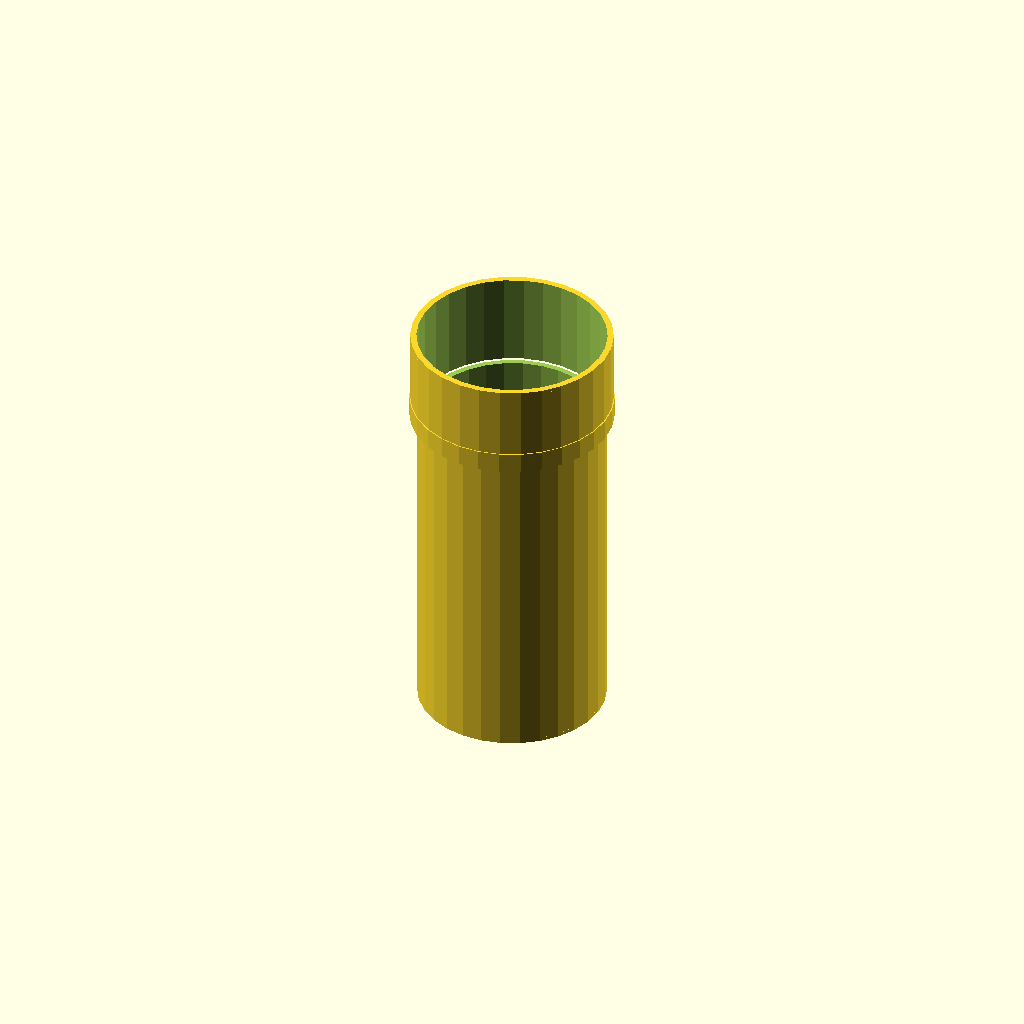
Cell 1: rendered with the file's own defaults.
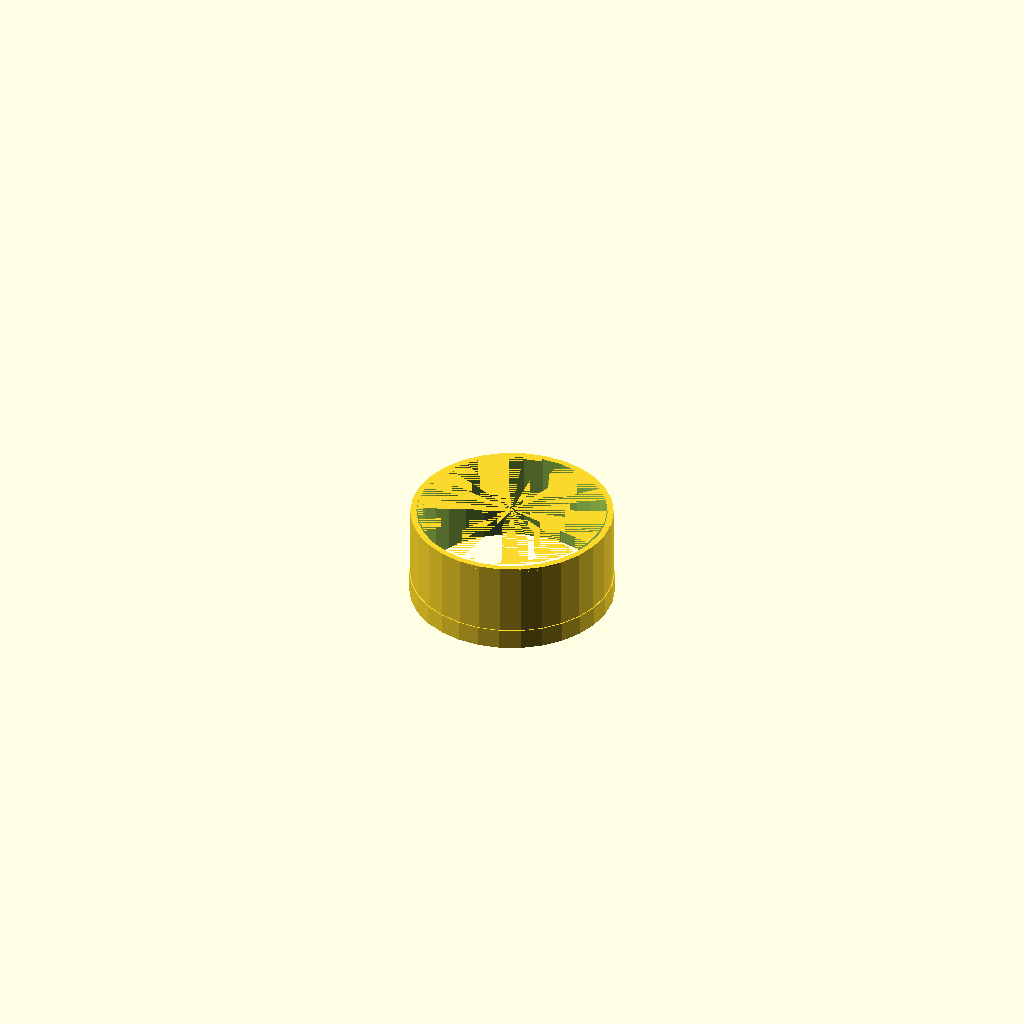
Cell 2 — pipe_length set to 1, the other parameters unchanged.
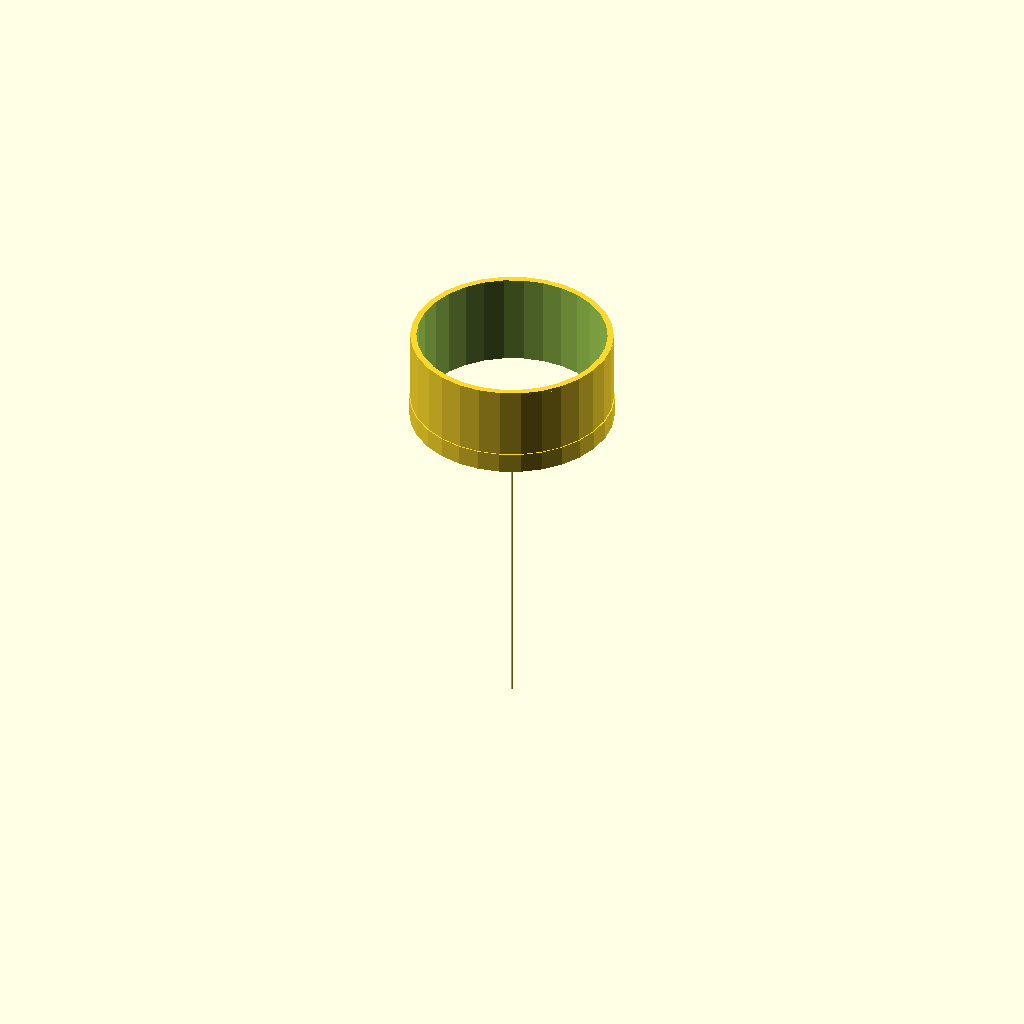
Cell 3 — outer_diameter set to 1, the other parameters unchanged.
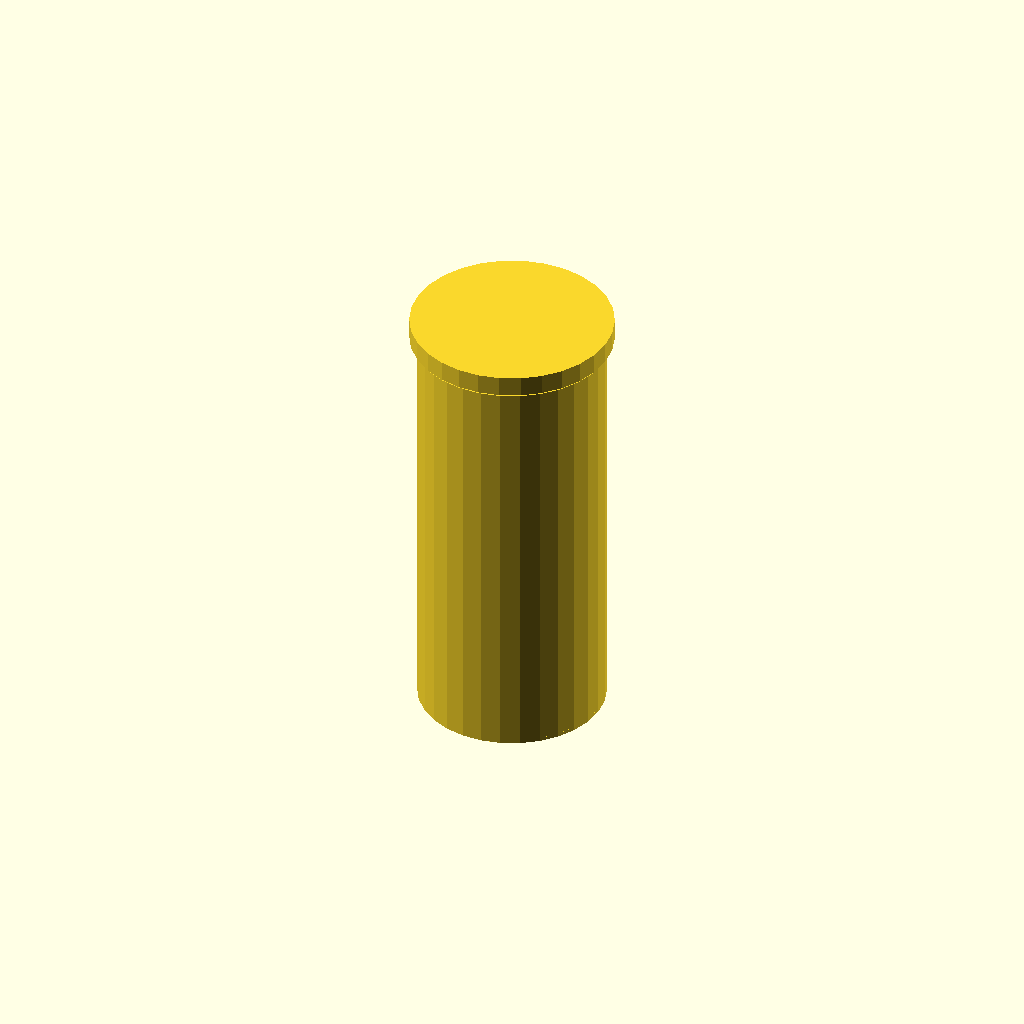
Cell 4 — socket_length set to 1, the other parameters unchanged.
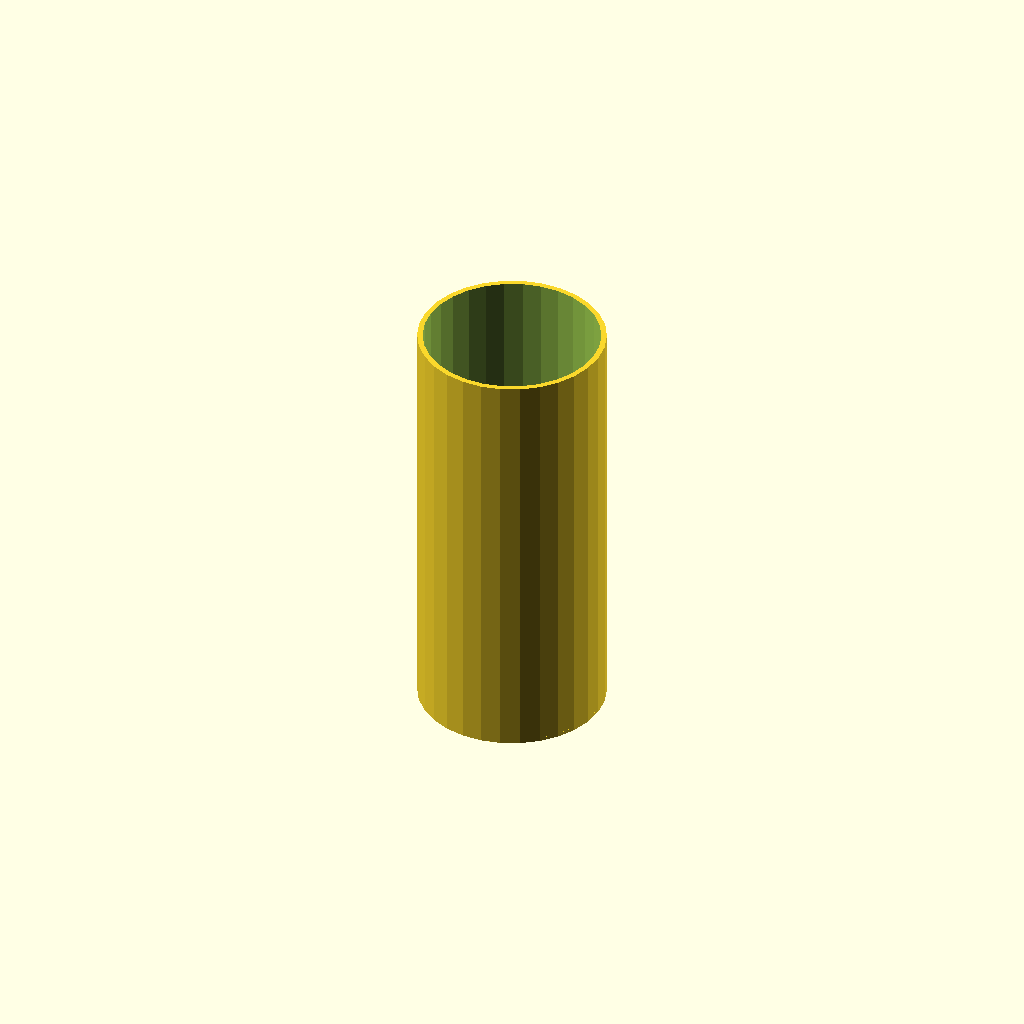
Cell 5: socket_outer_diameter = 1 (everything else at default).
All cells are drawn from one camera (rotation 55°, 0°, 25°, orthographic, colour scheme Cornfield), so only the parameter changes between them.
The OpenSCAD source (results/nopscadlib/ablations/no_retrieval/scad/ht_pipe__HT_110_pipe_250.scad):
// Parameters
pipe_length = 250; //[125:500:1]
outer_diameter = 110; //[55:220:1]
wall_thickness = 3.2; //[1.6:6.4:0.1]
socket_length = 55; //[28:110:1]
socket_outer_diameter = 118; //[112:140:1]
socket_wall_thickness = 3.6; //[1.8:7.2:0.1]
chamfer_length = 2; //[1:6:0.5]
marking_band_length = 12; //[6:30:1]
marking_band_height = 0.6; //[0.2:1.5:0.1]
overlap = 1; //[0.5:2:0.1]

// Base Shapes
module pipe_body_outer() {
  cylinder(h=pipe_length, r=outer_diameter/2, center=true);
}

module inner_bore_main() {
  cylinder(h=pipe_length + 2*overlap, r=outer_diameter/2 - wall_thickness, center=true);
}

module socket_end_outer() {
  cylinder(h=socket_length, r=socket_outer_diameter/2, center=true);
}

module inner_bore_socket() {
  cylinder(h=socket_length + 2*overlap, r=socket_outer_diameter/2 - socket_wall_thickness, center=true);
}

module chamfer_spigot_outer() {
  rotate([180, 0, 0])
    cylinder(h=chamfer_length, r1=outer_diameter/2, r2=0, center=true);
}

module chamfer_socket_outer() {
  cylinder(h=chamfer_length, r1=socket_outer_diameter/2, r2=0, center=true);
}

module marking_band() {
  cylinder(h=marking_band_length, r=socket_outer_diameter/2 + marking_band_height, center=true);
}

// Operations
module pipe_outer_with_socket() {
  union() {
    pipe_body_outer();
    translate([0, 0, pipe_length/2 - socket_length/2]) socket_end_outer();
  }
}

module pipe_outer_with_marking() {
  union() {
    pipe_outer_with_socket();
    translate([0, 0, pipe_length/2 - socket_length + marking_band_length/2]) marking_band();
  }
}

module pipe_outer_with_chamfers() {
  union() {
    pipe_outer_with_marking();
    translate([0, 0, -pipe_length/2 + chamfer_length/2]) chamfer_spigot_outer();
    translate([0, 0, pipe_length/2 - chamfer_length/2]) chamfer_socket_outer();
  }
}

module pipe_hollowed() {
  difference() {
    pipe_outer_with_chamfers();
    inner_bore_main();
    translate([0, 0, pipe_length/2 - socket_length/2]) inner_bore_socket();
  }
}

// Final Output
pipe_hollowed();
Parameter table extracted from the source (name, type, default, range or options):
pipe_length: number, default 250, range 1 to 125, step 500
outer_diameter: number, default 110, range 1 to 55, step 220
wall_thickness: number, default 3.2, range 0.1 to 1.6, step 6.4
socket_length: number, default 55, range 1 to 28, step 110
socket_outer_diameter: number, default 118, range 1 to 112, step 140
socket_wall_thickness: number, default 3.6, range 0.1 to 1.8, step 7.2
chamfer_length: number, default 2, range 0.5 to 1, step 6
marking_band_length: number, default 12, range 1 to 6, step 30
marking_band_height: number, default 0.6, range 0.1 to 0.2, step 1.5
overlap: number, default 1, range 0.1 to 0.5, step 2
